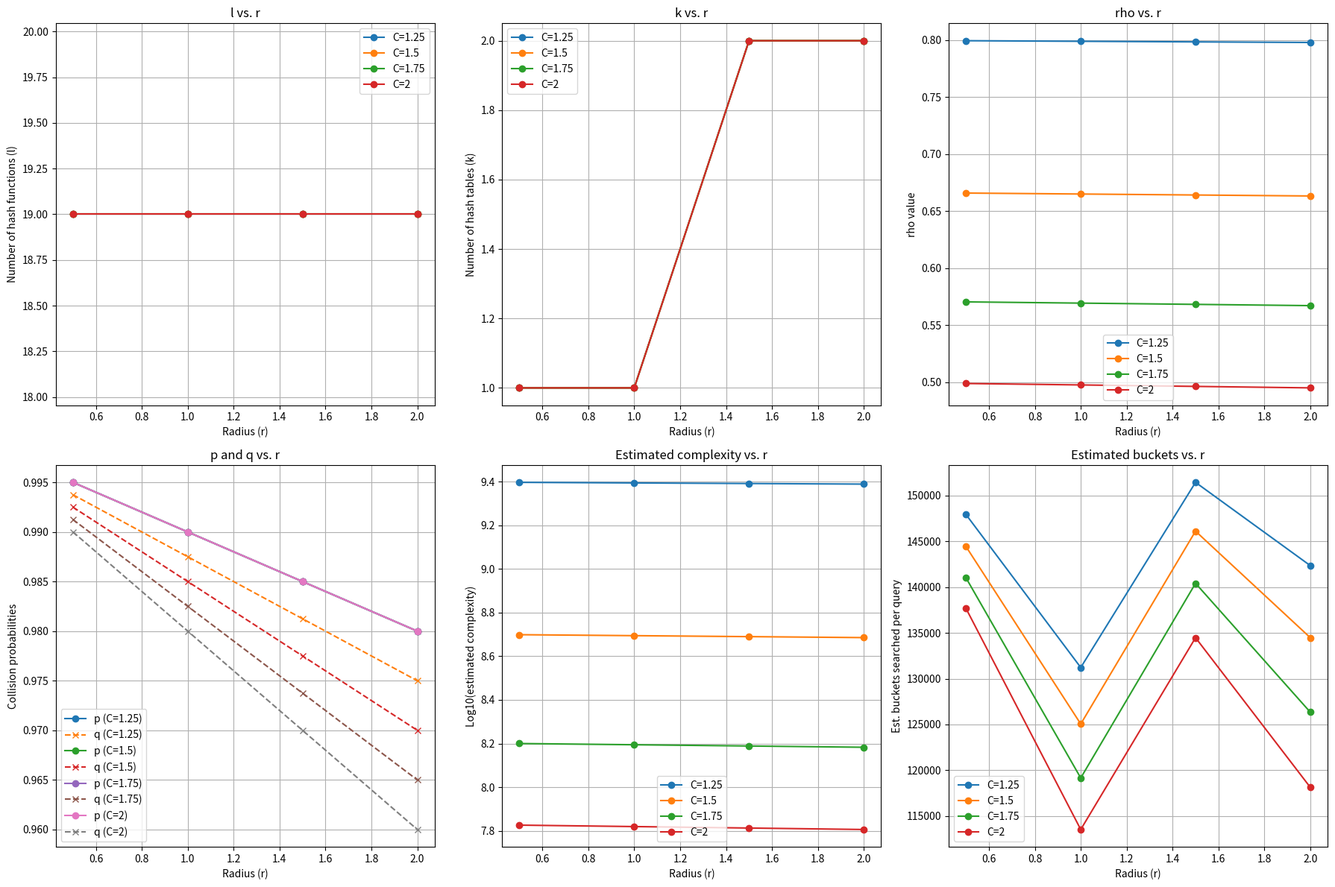

Generate this figure with matplotlib: (Note: this script raises an exception after producing the figure.)
import numpy as np
import matplotlib.pyplot as plt
import time
from typing import List, Tuple, Dict

class LSHParameterDebugger:
    """
    Tool to analyze and visualize how LSH parameters change with different radius values
    """
    
    @staticmethod
    def calculate_parameters(d: int, n: int, r_values: List[float], C_values: List[float]) -> Dict:
        """
        Calculate l and k parameters for different r and C values
        """
        results = {}
        
        for r in r_values:
            for C in C_values:
                # Calculate p and q
                p = 1 - r/d
                q = 1 - (C*r)/d
                
                # Calculate theoretical l and k
                theoretical_l = np.ceil(np.log(n) / np.log(1 / q))
                
                # Calculate practical l (using 3*log2(d) constraint)
                practical_l = int(3 * np.log2(d))
                actual_l = max(1, min(practical_l, theoretical_l))
                
                # Calculate k based on actual l
                p_to_l = p**actual_l
                theoretical_k = np.ceil(np.log(5) / np.log(1 / (1 - p_to_l)))
                actual_k = max(1, min(10, theoretical_k))
                
                # Calculate rho value
                rho = np.log(1/p) / np.log(1/q)
                
                # Store results
                key = (r, C)
                results[key] = {
                    'p': p,
                    'q': q,
                    'theoretical_l': theoretical_l,
                    'practical_l': practical_l,
                    'actual_l': actual_l,
                    'p_to_l': p_to_l,
                    'theoretical_k': theoretical_k,
                    'actual_k': actual_k,
                    'rho': rho,
                    'estimated_complexity': n**(1 + rho),
                    'estimated_buckets': n * (1 - (1-q**actual_l)**actual_k)
                }
        
        return results
    
    @staticmethod
    def visualize_parameters(results: Dict):
        """
        Visualize how parameters change with r and C values
        """
        r_values = sorted(set(key[0] for key in results.keys()))
        C_values = sorted(set(key[1] for key in results.keys()))
        
        # Set up subplots
        fig, axs = plt.subplots(2, 3, figsize=(18, 12))
        
        # Plot 1: l values
        for C in C_values:
            l_values = [results[(r, C)]['actual_l'] for r in r_values]
            axs[0, 0].plot(r_values, l_values, marker='o', label=f'C={C}')
        
        axs[0, 0].set_xlabel('Radius (r)')
        axs[0, 0].set_ylabel('Number of hash functions (l)')
        axs[0, 0].set_title('l vs. r')
        axs[0, 0].legend()
        axs[0, 0].grid(True)
        
        # Plot 2: k values
        for C in C_values:
            k_values = [results[(r, C)]['actual_k'] for r in r_values]
            axs[0, 1].plot(r_values, k_values, marker='o', label=f'C={C}')
        
        axs[0, 1].set_xlabel('Radius (r)')
        axs[0, 1].set_ylabel('Number of hash tables (k)')
        axs[0, 1].set_title('k vs. r')
        axs[0, 1].legend()
        axs[0, 1].grid(True)
        
        # Plot 3: rho values
        for C in C_values:
            rho_values = [results[(r, C)]['rho'] for r in r_values]
            axs[0, 2].plot(r_values, rho_values, marker='o', label=f'C={C}')
        
        axs[0, 2].set_xlabel('Radius (r)')
        axs[0, 2].set_ylabel('rho value')
        axs[0, 2].set_title('rho vs. r')
        axs[0, 2].legend()
        axs[0, 2].grid(True)
        
        # Plot 4: p and q values
        for C in C_values:
            p_values = [results[(r, C)]['p'] for r in r_values]
            q_values = [results[(r, C)]['q'] for r in r_values]
            axs[1, 0].plot(r_values, p_values, marker='o', linestyle='-', label=f'p (C={C})')
            axs[1, 0].plot(r_values, q_values, marker='x', linestyle='--', label=f'q (C={C})')
        
        axs[1, 0].set_xlabel('Radius (r)')
        axs[1, 0].set_ylabel('Collision probabilities')
        axs[1, 0].set_title('p and q vs. r')
        axs[1, 0].legend()
        axs[1, 0].grid(True)
        
        # Plot 5: Estimated complexity
        for C in C_values:
            complexity = [results[(r, C)]['estimated_complexity'] for r in r_values]
            # Use log scale for complexity
            axs[1, 1].plot(r_values, np.log10(complexity), marker='o', label=f'C={C}')
        
        axs[1, 1].set_xlabel('Radius (r)')
        axs[1, 1].set_ylabel('Log10(estimated complexity)')
        axs[1, 1].set_title('Estimated complexity vs. r')
        axs[1, 1].legend()
        axs[1, 1].grid(True)
        
        # Plot 6: Estimated bucket counts
        for C in C_values:
            bucket_estimates = [results[(r, C)]['estimated_buckets'] for r in r_values]
            axs[1, 2].plot(r_values, bucket_estimates, marker='o', label=f'C={C}')
        
        axs[1, 2].set_xlabel('Radius (r)')
        axs[1, 2].set_ylabel('Est. buckets searched per query')
        axs[1, 2].set_title('Estimated buckets vs. r')
        axs[1, 2].legend()
        axs[1, 2].grid(True)
        
        plt.tight_layout()
        plt.savefig('lsh_parameter_analysis.png')
        print("Analysis saved to 'lsh_parameter_analysis.png'")
        
        # Print detailed parameter table
        print("\nDetailed Parameter Table:")
        print("========================")
        print(f"{'r':>5} {'C':>5} {'l':>5} {'k':>5} {'p':>8} {'q':>8} {'rho':>8}")
        print("-" * 50)
        
        for r in r_values:
            for C in C_values:
                params = results[(r, C)]
                print(f"{r:5.2f} {C:5.2f} {params['actual_l']:5d} {params['actual_k']:5d} "
                      f"{params['p']:8.4f} {params['q']:8.4f} {params['rho']:8.4f}")


def analyze_bucket_distribution(d: int, n: int, r: float, C: float):
    """
    Analyze the expected distribution of points in buckets
    """
    # Calculate parameters
    p = 1 - r/d
    q = 1 - (C*r)/d
    
    # Use constrained l value
    theoretical_l = np.ceil(np.log(n) / np.log(1 / q))
    practical_l = int(3 * np.log2(d))
    actual_l = max(1, min(practical_l, theoretical_l))
    
    # Estimate bucket distribution
    print(f"\nBucket Distribution Analysis for r={r}, C={C}:")
    print(f"Actual l value: {actual_l}")
    
    # Expected bucket size for a random point (using q^l collision probability)
    expected_collisions = n * q**actual_l
    print(f"Expected points per bucket: {expected_collisions:.2f}")
    
    # Probability distribution of bucket sizes
    bucket_capacities = range(0, 21)  # 0 to 20 points per bucket
    probabilities = []
    
    for size in bucket_capacities:
        if size == 0:
            # Probability of empty bucket
            prob = (1 - q**actual_l)**n
        else:
            prob = (math.comb(n, size)) * (q**actual_l)**size * (1-q**actual_l)**(n-size)
            from scipy.special import comb
            prob = comb(n, size) * (q**actual_l)**size * (1-q**actual_l)**(n-size)
        
        probabilities.append(prob)
        print(f"Probability of bucket with {size} points: {prob:.4e}")
    
    # Plot distribution
    plt.figure(figsize=(10, 6))
    plt.bar(bucket_capacities, probabilities)
    plt.xlabel('Number of points in bucket')
    plt.ylabel('Probability')
    plt.title(f'Expected Bucket Size Distribution (r={r}, C={C}, l={actual_l})')
    plt.yscale('log')  # Log scale for better visualization
    plt.grid(True, alpha=0.3)
    plt.savefig(f'bucket_distribution_r{r}_C{C}.png')


if __name__ == "__main__":
    # Set parameters
    d = 100
    n = (d * (d - 1) // 2) + (d * (d - 1) * (d - 2) // 6)
    print(f"Dimension d: {d}")
    print(f"Dataset size n: {n}")
    
    r_values = [0.5, 1, 1.5, 2]
    C_values = [1.25, 1.5, 1.75, 2]
    
    # Calculate and visualize parameters
    debugger = LSHParameterDebugger()
    results = debugger.calculate_parameters(d, n, r_values, C_values)
    debugger.visualize_parameters(results)
    
    # Analyze bucket distribution for specific cases
    for r in [0.5, 2.0]:
        analyze_bucket_distribution(d, n, r, 2.0)
